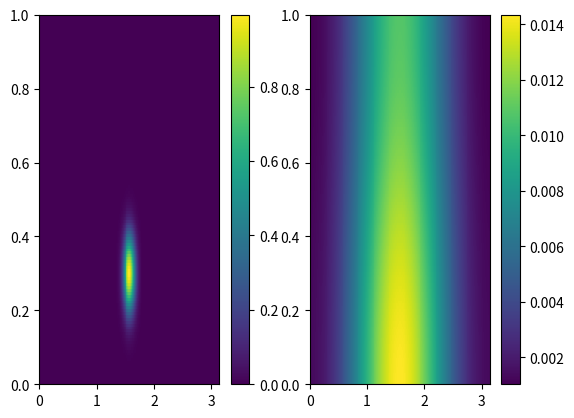

Write the Python code that produced this figure.
import numpy as np
import matplotlib.pyplot as plt

nx, ny, nz = 256, 192, 128

xsize = 2.*np.pi
ysize = np.pi
zsize = 1.

dx, dy, dz = xsize/nx, ysize/ny, zsize/nz

x = np.arange(dx/2, xsize, dx)
y = np.arange(dy/2, ysize, dy)
z = np.arange(dz/2, zsize, dz)

c0 = np.empty((nz, ny))

sigma_c = 0.1
c0[:,:] = np.exp(-(y[None,:]-ysize/2)**2 / sigma_c**2) * np.exp(-(z[:,None]-0.3)**2 / sigma_c**2)

u = 0.1 * z
kappa = 0.4*10
ustar = 0.005
Ky = kappa*z*ustar
Kz = kappa*0.5*(z[:-1]+z[1:])*ustar
Kz = np.append(0., Kz)
Kz = np.append(Kz, kappa*zsize*ustar)

# EXPLICIT SOLVER
c = np.empty((nz+2, ny+2))
c[1:-1,1:-1] = c0[:,:]


# Distance to cover.
dx_tot = 1.

# Check for maximum permissible K.

dx_max_y = 0.5 * dy**2 * u / Ky
dx_max_z = 0.5 * dz**2 * u / Kz[1:]
dx_max = min( dx_max_y.min(), dx_max_z.min() )

# Keep a factor 2 safety margin.
n_tot = int( 1.2*dx_tot / dx_max )
dx_step = dx_tot / n_tot

print("Solving in {:} steps.".format(n_tot))
x_step = 0.
for n in range(n_tot):
    # Ghost cells in y
    c[:, 0] = c[:,-2]
    c[:,-1] = c[:, 1]
    
    # Ghost cells in z
    c[ 0,:] = c[ 1,:]
    c[-1,:] = c[-2,:]
    
    c[1:-1,1:-1] = u[:,None]/dx_step * c[1:-1,1:-1] \
                 + Ky[:,None] * (c[1:-1,:-2] - 2*c[1:-1,1:-1] + c[1:-1,2:]) / dy**2 \
                 + ( ( Kz[1:,None] * (c[2:,1:-1] - c[1:-1,1:-1]) / dz ) - ( Kz[:-1,None] * (c[1:-1,1:-1] - c[:-2,1:-1]) / dz ) ) /dz
    
    c[1:-1,1:-1] /= (u[:,None])/dx_step
    x_step += dx_step

print(x_step)
c1 = c[1:-1,1:-1]

plt.figure()
plt.subplot(121)
plt.pcolormesh(y, z, c0)
plt.colorbar()
plt.subplot(122)
plt.pcolormesh(y, z, c1)
plt.colorbar()
plt.show()
